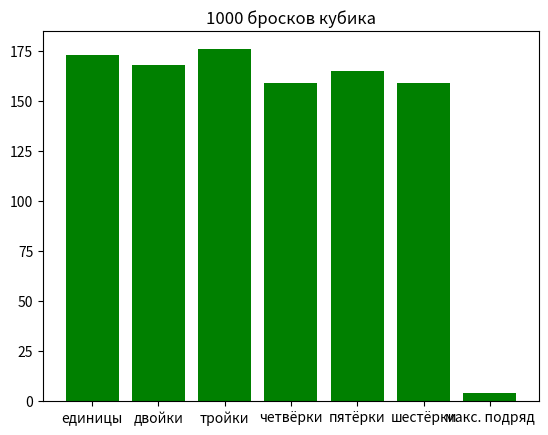

Reproduce this figure in Python.
# Задача:
# Смоделируйте 1000 бросков игрального кубика.
# Найдите:
# Сколько раз выпадало каждое значение (от 1 до 6).
# Вероятность выпадения каждого значения.
# Максимальное количество подряд выпавших одинаковых значений.
# Визуализируйте результаты в виде гистограммы.
# Задача:
# Смоделируйте 1000 бросков игрального кубика.
# Найдите:
# Сколько раз выпадало каждое значение (от 1 до 6).
# Вероятность выпадения каждого значения.
# Максимальное количество подряд выпавших одинаковых значений.
# Визуализируйте результаты в виде гистограммы.
import matplotlib.pyplot as plt
import random

count1 = 0
count2 = 0
count3 = 0
count4 = 0
count5 = 0
count6 = 0
streak = 1 #используем для подсчета текущей длины последовательности одинаковых бросков. Начинаем с 1, так как первый бросок уже произошел.
q = 0 # последний бросок кубика
streaks = []

for z in range(1000):
    previous_q = q
    q = random.randint(1, 6)

    if q == 1:
        count1 += 1
    elif q == 2:
        count2 += 1
    elif q == 3:
        count3 += 1
    elif q == 4:
        count4 += 1
    elif q == 5:
        count5 += 1
    else:
        count6 += 1

    if previous_q == q:
        streak += 1
    else:
        streaks.append(streak)
        streak = 1

# Добавляем последовательно streak в streaks
streaks.append(streak)

max_streak_length = max(streaks)

results = [count1, count2, count3, count4, count5, count6, max_streak_length]
labels = ['единицы', 'двойки', 'тройки', 'четвёрки', 'пятёрки', 'шестёрки', 'макс. подряд']

plt.bar(labels, results, color='green')
plt.title('1000 бросков кубика')
plt.show()